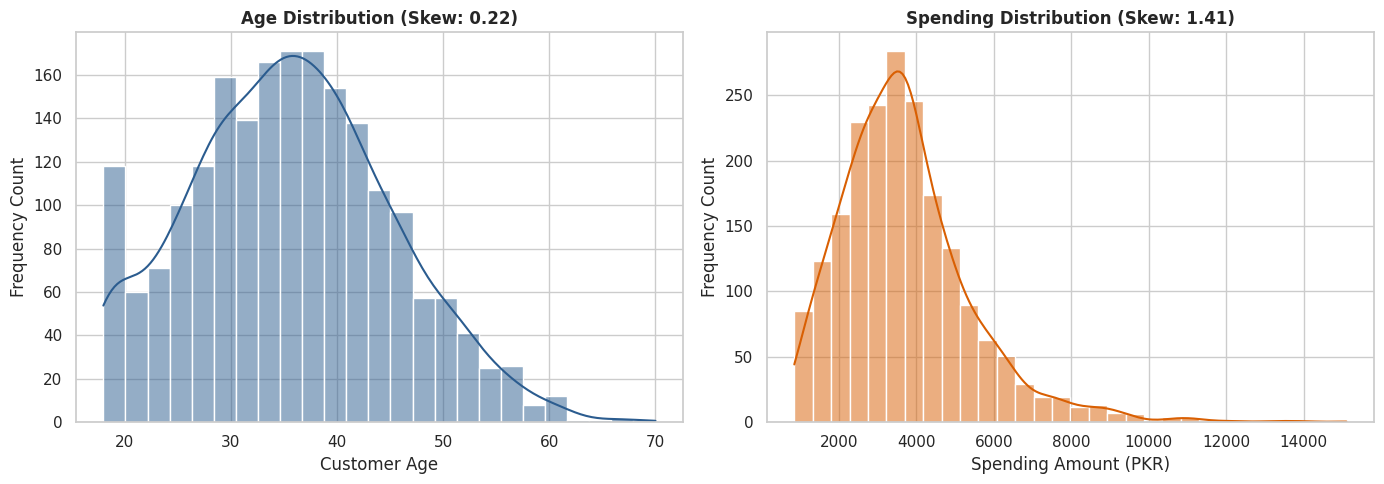
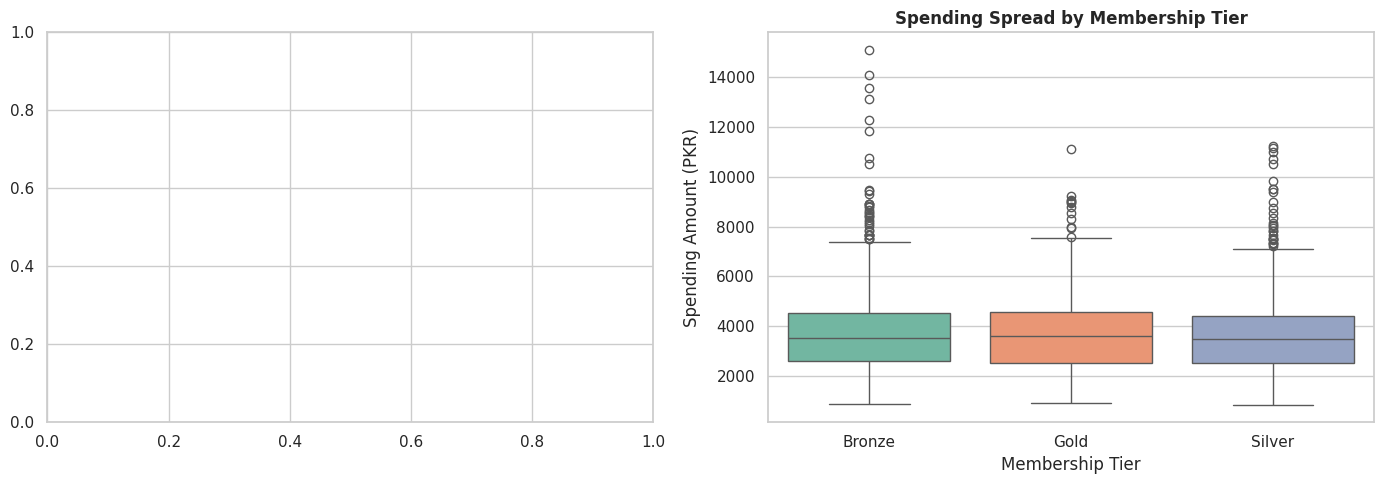
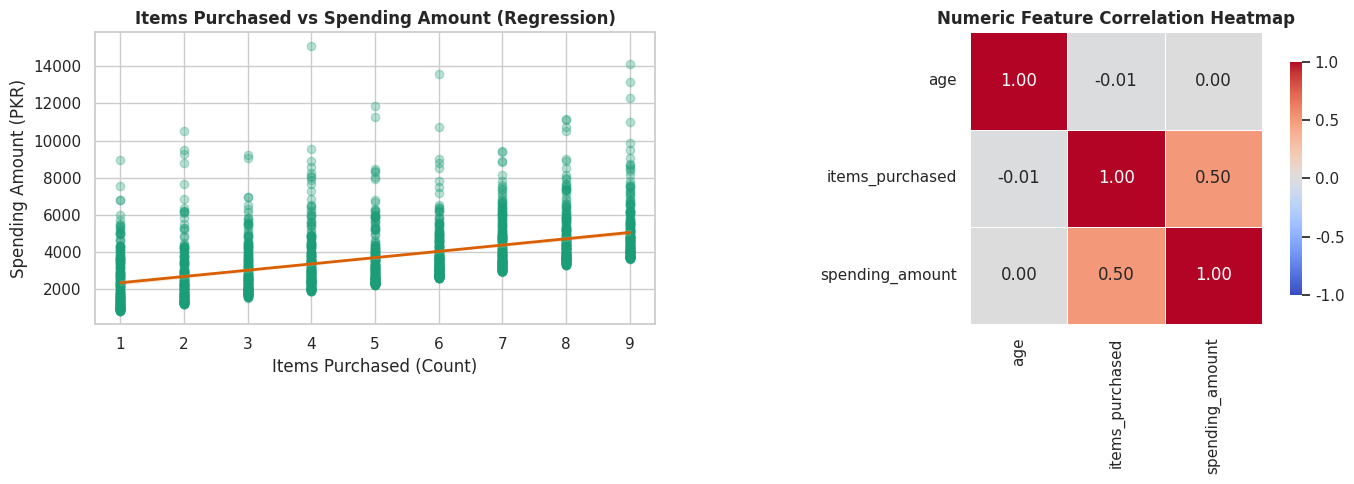

Python code for these plots, in order:
"""
Day 11: Production Exploratory Data Analysis (EDA) & Data Visualization
Core Topics: Distribution & Skewness (KDE), Outliers & IQR (Boxplots), Correlation Heatmaps
Libraries: Matplotlib, Seaborn, Pandas, NumPy
"""

import matplotlib.pyplot as plt
import numpy as np
import pandas as pd
import seaborn as sns

# Visual styling for clean production figures
sns.set_theme(style='whitegrid', palette="muted")
plt.rcParams["font.sans-serif"] = "DejaVu Sans"

# ---- 1. Synthetic Dataset & Distribution Check ----
print("\n┌" + "─" * 46 + "┐")
print("│  1. Synthetic Dataset & Distribution Check   │")
print("└" + "─" * 46 + "┘")

# Realistic dataset (2,000 customers)
np.random.seed(42)
n_records = 2000

# Continuous features
age = np.random.normal(loc=35, scale=10, size=n_records).clip(18, 70).round(1)
items_purchased = np.random.randint(1, 10, size=n_records)

# Right-skewed spending (Exponential base + direct correlation with items purchased)
spending_amount = (
    np.random.exponential(scale=1500, size=n_records)
    + (items_purchased * 350)
    + 500
).round(2)

# Categorical feature
membership_tier = np.random.choice(
    ["Bronze", "Silver", "Gold"], size=n_records, p=[0.50, 0.35, 0.15]
)

df = pd.DataFrame(
    {
        "customer_id": np.arange(2001, 2001 + n_records),
        "age": age,
        "items_purchased": items_purchased,
        "spending_amount": spending_amount,
        "membership_tier": membership_tier,
    }
)

df["membership_tier"] = df["membership_tier"].astype("category")

# Calculate Skewness metrics
spending_skew = df["spending_amount"].skew()
age_skew = df["age"].skew()

print(f"Spending Amount Skewness: {spending_skew:.2f} (Right-Skewed / Positive)")
print(f"Age Feature Skewness:     {age_skew:.2f} (Near Symmetric / Bell Curve)")

# Plotting Dimension 1: Histogram + KDE Distribution
fig, axes = plt.subplots(1, 2, figsize=(14, 5))

# Plot A: Age (Symmetric Distribution)
sns.histplot(df["age"], kde=True, ax=axes[0], color="#2b5c8f", bins=25)
axes[0].set_title(
    f"Age Distribution (Skew: {age_skew:.2f})", fontsize=12, fontweight="bold"
)
axes[0].set_xlabel("Customer Age")
axes[0].set_ylabel("Frequency Count")

# Plot B: Spending Amount (Right-Skewed Distribution)
sns.histplot(
    df["spending_amount"], kde=True, ax=axes[1], color="#d95f02", bins=30
)
axes[1].set_title(
    f"Spending Distribution (Skew: {spending_skew:.2f})",
    fontsize=12,
    fontweight="bold",
)
axes[1].set_xlabel("Spending Amount (PKR)")
axes[1].set_ylabel("Frequency Count")

plt.tight_layout()
plt.savefig("eda_step1_distribution.png", dpi=300)
print("\nDistribution chart successfully saved as 'eda_step1_distribution.png'")
print("─" * 48)
plt.show()

# ----2. Outlier Detection & Boxplot Analysis ----     
print("\n┌" + "─" * 46 + "┐")
print("│  2. Outlier Detection & Boxplot Analysis     │")
print("└" + "─" * 46 + "┘")

# Mathematical IQR Outlier Detection on Spending Amount
q1 = df["spending_amount"].quantile(0.25)
q3 = df["spending_amount"].quantile(0.75)
iqr = q3 - q1

lower_bound = q1 - (1.5 * iqr)
upper_bound = q3 + (1.5 * iqr)

outliers = df[(df["spending_amount"] < lower_bound) | (df["spending_amount"] > upper_bound)]
outlier_count = len(outliers)
outlier_pct = (outlier_count / len(df)) * 100

print(f"25th Percentile (Q1):       PKR {q1:,.2f}")
print(f"75th Percentile (Q3):       PKR {q3:,.2f}")
print(f"Interquartile Range (IQR):  PKR {iqr:,.2f}")
print(f"Lower Boundary (Min Floor): PKR {lower_bound:,.2f}")
print(f"Upper Boundary (Outlier Cutoff): PKR {upper_bound:,.2f}")
print(f"Identified Outliers:        {outlier_count} records ({outlier_pct:.2f}%)")

# Plotting Dimension 2: Boxplots
fig, axes = plt.subplots(1, 2, figsize=(14, 5))

# Plot B: Segmented Boxplot by Membership Tier
sns.boxplot(
    x="membership_tier",
    y="spending_amount",
    data=df,
    ax=axes[1],
    palette="Set2"
)

axes[1].set_title("Spending Spread by Membership Tier", fontsize=12, fontweight="bold")
axes[1].set_xlabel("Membership Tier")
axes[1].set_ylabel("Spending Amount (PKR)")

plt.tight_layout()
plt.savefig("eda_step2_boxplots.png", dpi=300)
print("\nBoxplot chart successfully saved as 'eda_step2_boxplots.png'")
print("─" * 48)
plt.show()

# ----3. Correlation & Relationship Analysis----      
print("\n┌" + "─" * 46 + "┐")
print("│  3. Correlation & Relationship Analysis      │")
print("└" + "─" * 46 + "┘")

# Pearson Correlation Matrix for numeric features
numeric_cols = ["age", "items_purchased", "spending_amount"]
corr_matrix = df[numeric_cols].corr()

print("Pearson Correlation Matrix:")
print(corr_matrix.round(3))

# Plotting Dimension 3: Relationships
fig, axes = plt.subplots(1, 2, figsize=(14, 5))

# Plot A: Scatter Plot with Linear Regression Fit
sns.regplot(
    data=df,
    x="items_purchased",
    y="spending_amount",
    ax=axes[0],
    scatter_kws={"alpha": 0.3, "color": "#1b9e77"},
    line_kws={"color": "#d95f02", "linewidth": 2},
)
axes[0].set_title(
    "Items Purchased vs Spending Amount (Regression)",
    fontsize=12,
    fontweight="bold",
)
axes[0].set_xlabel("Items Purchased (Count)")
axes[0].set_ylabel("Spending Amount (PKR)")

# Plot B: Annotated Correlation Heatmap
sns.heatmap(
    corr_matrix,
    annot=True,
    fmt=".2f",
    cmap="coolwarm",
    vmin=-1,
    vmax=1,
    center=0,
    square=True,
    linewidths=0.5,
    ax=axes[1],
    cbar_kws={"shrink": 0.8},
)
axes[1].set_title(
    "Numeric Feature Correlation Heatmap", fontsize=12, fontweight="bold"
)

plt.tight_layout()
plt.savefig("eda_step3_correlation.png", dpi=300)
print("\nCorrelation charts successfully saved as 'eda_step3_correlation.png'")
print("─" * 48)
plt.show()
